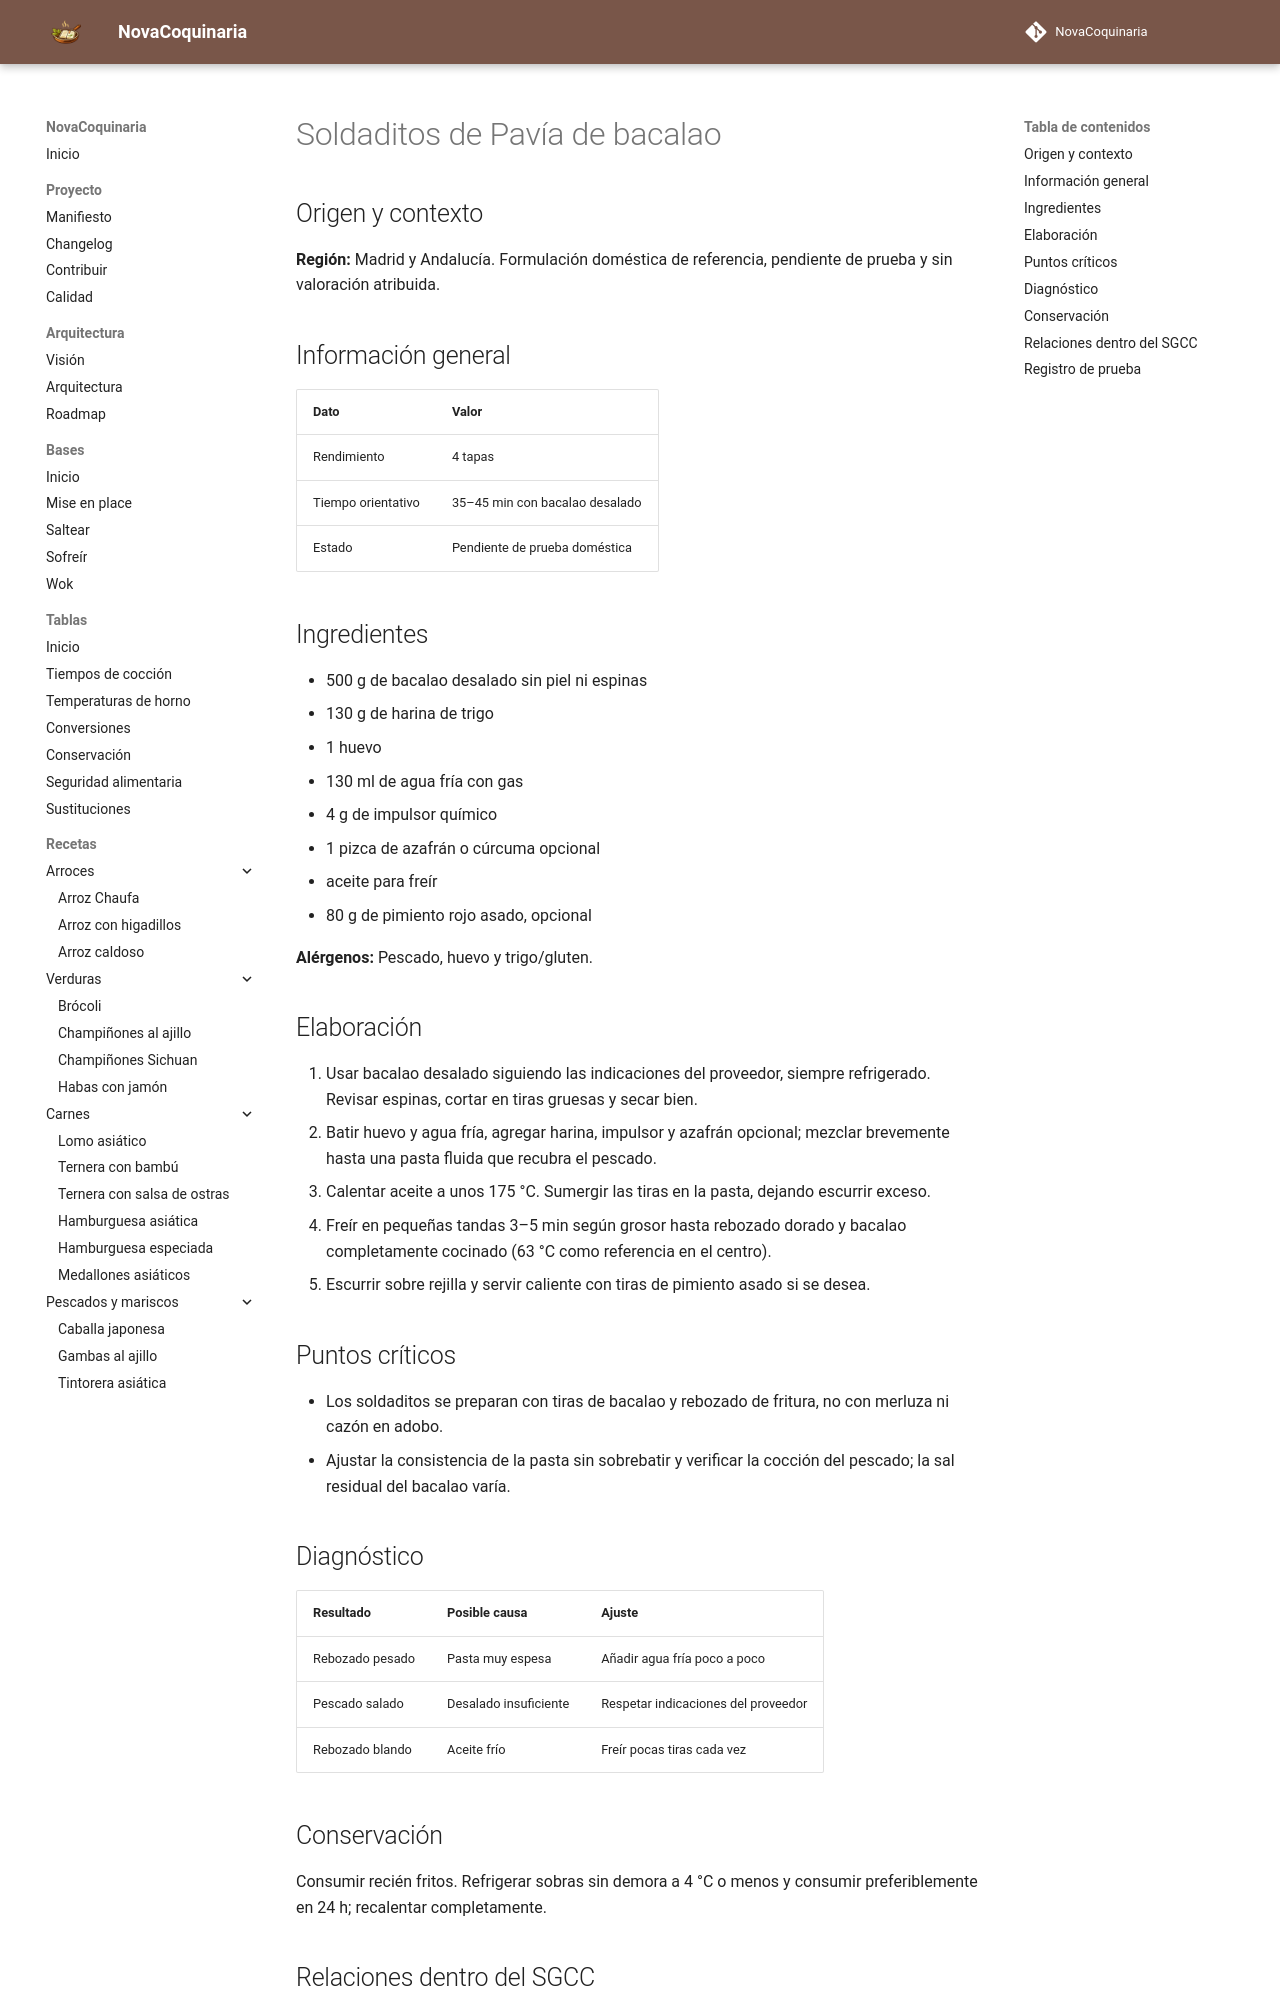

repository: fran-eliot/NovaCoquinaria · page: 06_Pescados_y_Mariscos/soldaditos_de_pavia_de_bacalao.html · generator: mkdocs

---
id: REC-565
tipo: receta
titulo: Soldaditos de Pavía de bacalao
categoria: Pescados y Mariscos
estado: borrador
version: 1.0.0
ultima_revision: 2026-11-18
etiquetas:
  - cocina-espanola
  - tradicional
  - receta-propuesta
  - pendiente-de-prueba
---

# Soldaditos de Pavía de bacalao

## Origen y contexto

**Región:** Madrid y Andalucía. Formulación doméstica de referencia, pendiente de prueba y sin valoración atribuida.

## Información general

| Dato | Valor |
|---|---|
| Rendimiento | 4 tapas |
| Tiempo orientativo | 35–45 min con bacalao desalado |
| Estado | Pendiente de prueba doméstica |

## Ingredientes

- 500 g de bacalao desalado sin piel ni espinas
- 130 g de harina de trigo
- 1 huevo
- 130 ml de agua fría con gas
- 4 g de impulsor químico
- 1 pizca de azafrán o cúrcuma opcional
- aceite para freír
- 80 g de pimiento rojo asado, opcional

**Alérgenos:** Pescado, huevo y trigo/gluten.

## Elaboración

1. Usar bacalao desalado siguiendo las indicaciones del proveedor, siempre refrigerado. Revisar espinas, cortar en tiras gruesas y secar bien.
2. Batir huevo y agua fría, agregar harina, impulsor y azafrán opcional; mezclar brevemente hasta una pasta fluida que recubra el pescado.
3. Calentar aceite a unos 175 °C. Sumergir las tiras en la pasta, dejando escurrir exceso.
4. Freír en pequeñas tandas 3–5 min según grosor hasta rebozado dorado y bacalao completamente cocinado (63 °C como referencia en el centro).
5. Escurrir sobre rejilla y servir caliente con tiras de pimiento asado si se desea.

## Puntos críticos

- Los soldaditos se preparan con tiras de bacalao y rebozado de fritura, no con merluza ni cazón en adobo.
- Ajustar la consistencia de la pasta sin sobrebatir y verificar la cocción del pescado; la sal residual del bacalao varía.

## Diagnóstico

| Resultado | Posible causa | Ajuste |
|---|---|---|
| Rebozado pesado | Pasta muy espesa | Añadir agua fría poco a poco |
| Pescado salado | Desalado insuficiente | Respetar indicaciones del proveedor |
| Rebozado blando | Aceite frío | Freír pocas tiras cada vez |

## Conservación

Consumir recién fritos. Refrigerar sobras sin demora a 4 °C o menos y consumir preferiblemente en 24 h; recalentar completamente.
